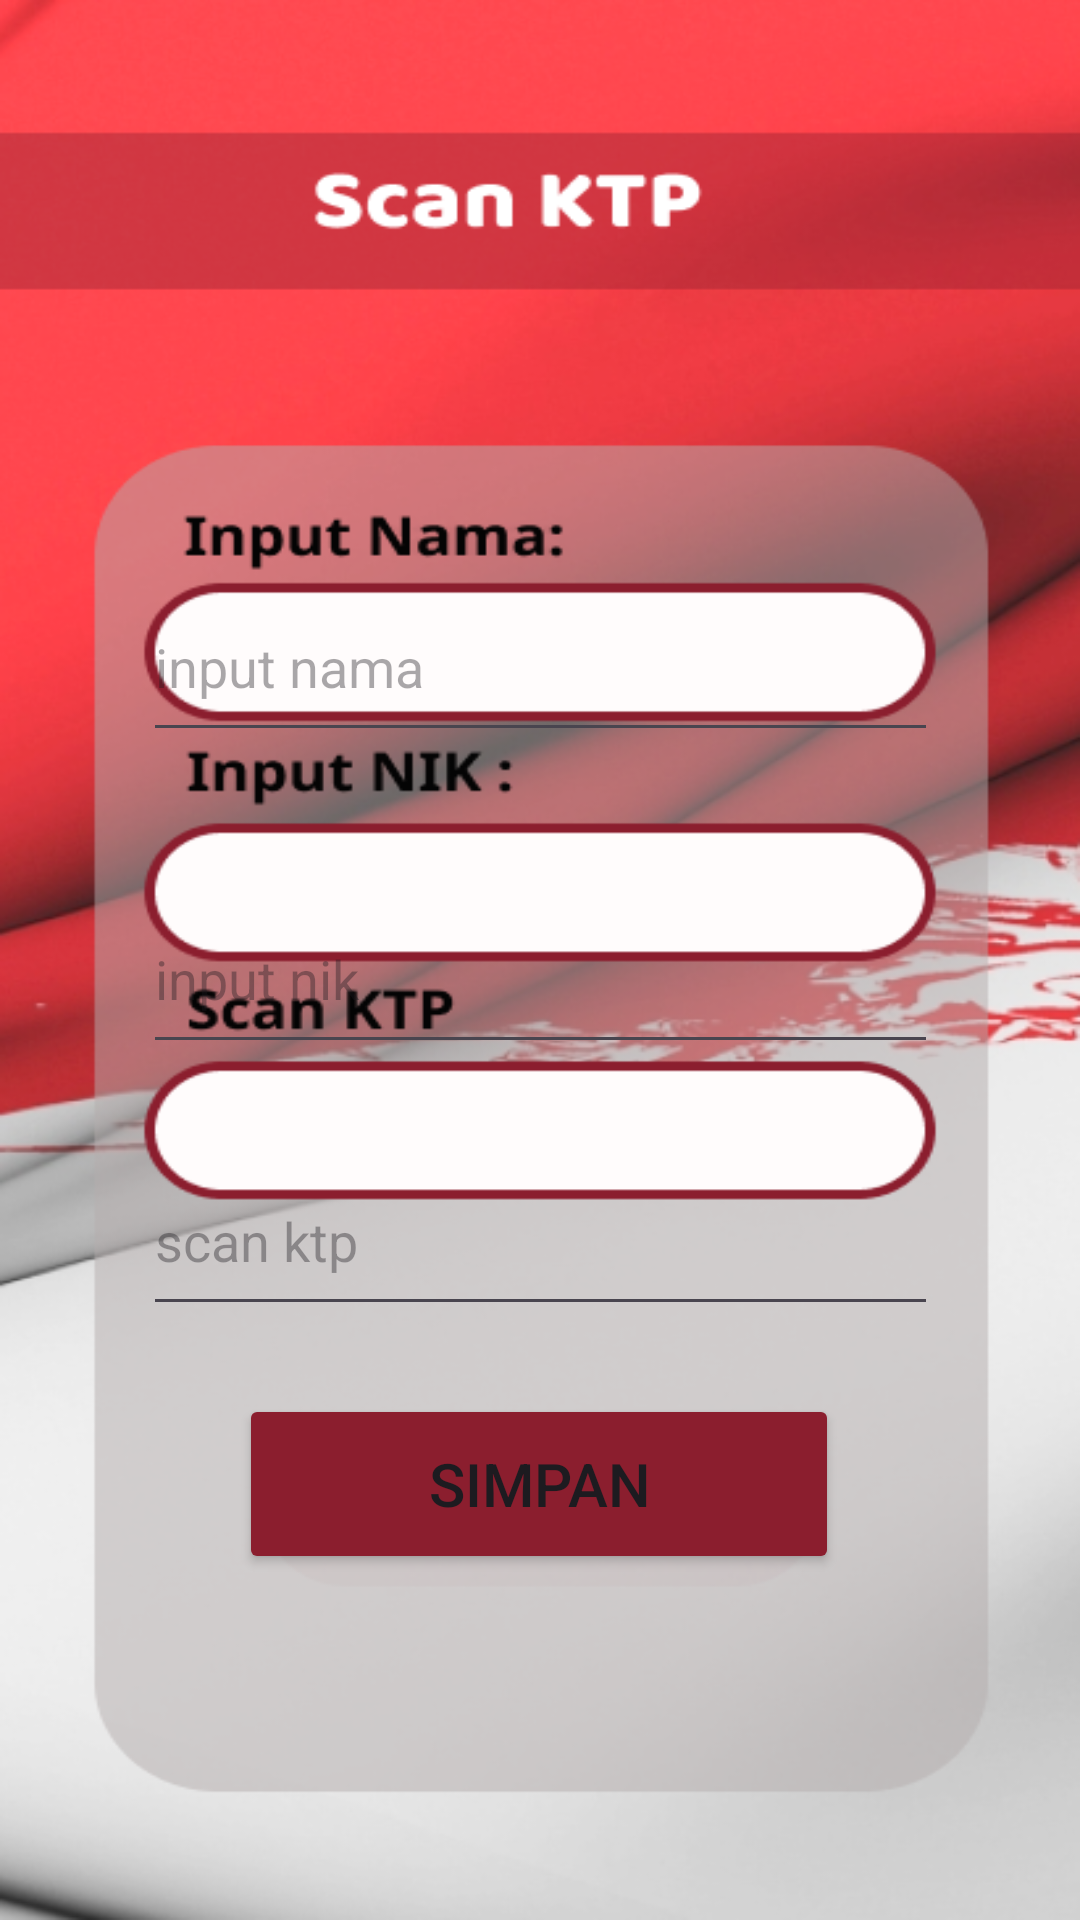

The Android layout XML behind this screen, and the referenced resources:
<!-- AndroidManifest.xml: application theme Theme.RWQu -->
<!-- res/layout/activity_scan_ktp.xml -->
<?xml version="1.0" encoding="utf-8"?>
<androidx.constraintlayout.widget.ConstraintLayout xmlns:android="http://schemas.android.com/apk/res/android"
    xmlns:app="http://schemas.android.com/apk/res-auto"
    xmlns:tools="http://schemas.android.com/tools"
    android:layout_width="match_parent"
    android:layout_height="match_parent"
    android:background="@drawable/screenscanktp"
    tools:context=".ScanKtp">

    <Button
        android:id="@+id/btn_simpanscanktp"
        android:layout_width="200sp"
        android:layout_height="60sp"
        android:backgroundTint="#8B1E2E"
        android:text="Simpan"
        android:textSize="20sp"
        app:layout_constraintBottom_toBottomOf="parent"
        app:layout_constraintEnd_toEndOf="parent"
        app:layout_constraintHorizontal_bias="0.497"
        app:layout_constraintStart_toStartOf="parent"
        app:layout_constraintTop_toTopOf="parent"
        app:layout_constraintVertical_bias="0.801" />

    <EditText
        android:id="@+id/txt_inputnama"
        android:layout_width="265dp"
        android:layout_height="60dp"
        android:ems="10"
        android:hint="input nama"
        android:inputType="text"
        app:layout_constraintBottom_toBottomOf="parent"
        app:layout_constraintEnd_toEndOf="parent"
        app:layout_constraintStart_toStartOf="parent"
        app:layout_constraintTop_toTopOf="parent"
        app:layout_constraintVertical_bias="0.329" />

    <EditText
        android:id="@+id/txt_inputnik"
        android:layout_width="265dp"
        android:layout_height="60dp"
        android:layout_marginTop="44dp"
        android:ems="10"
        android:hint="input nik"
        android:inputType="text"
        app:layout_constraintEnd_toEndOf="@+id/txt_inputnama"
        app:layout_constraintHorizontal_bias="0.0"
        app:layout_constraintStart_toStartOf="@+id/txt_inputnama"
        app:layout_constraintTop_toBottomOf="@+id/txt_inputnama" />

    <EditText
        android:id="@+id/txt_scanktp"
        android:layout_width="265dp"
        android:layout_height="60dp"
        android:ems="10"
        android:hint="scan ktp"
        android:inputType="text"
        app:layout_constraintBottom_toBottomOf="parent"
        app:layout_constraintEnd_toEndOf="@+id/txt_inputnama"
        app:layout_constraintHorizontal_bias="0.0"
        app:layout_constraintStart_toStartOf="@+id/txt_inputnama"
        app:layout_constraintTop_toBottomOf="@+id/txt_inputnik"
        app:layout_constraintVertical_bias="0.121" />
</androidx.constraintlayout.widget.ConstraintLayout>
<!-- resources referenced by this layout -->
<resources>
  <!-- drawable screenscanktp: png bitmap (drawable, 210752 bytes) -->
  <style name="Theme.RWQu" parent="Base.Theme.RWQu" />
  <style name="Base.Theme.RWQu" parent="Theme.Material3.DayNight.NoActionBar">
          
  
          <item name="colorPrimary">#8B1E2E</item>
          <item name="colorPrimaryDark">#FF5158</item>
          
      </style>
</resources>
